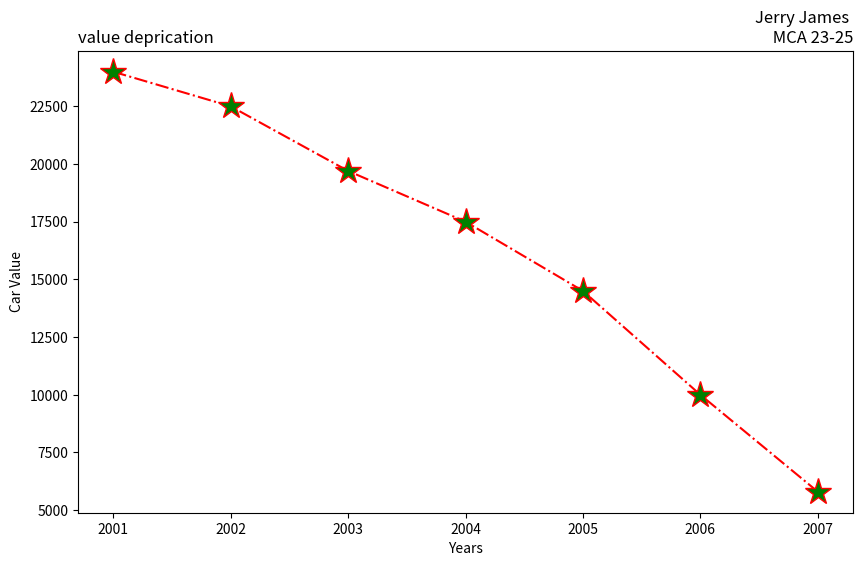

Reproduce this figure in Python.
import matplotlib.pyplot as plt
years=[2001,2002,2003,2004,2005,2006,2007]
car_value=[24000,22500,19700,17500,14500,10000,5800]

plt.figure(figsize=(10,6))

plt.subplot(111)
plt.plot(years, car_value,color='red',marker="*",linestyle="-.",markersize=20,markerfacecolor='green')     
plt.title('Jerry James \n MCA 23-25',loc='right')
plt.title('value deprication',loc='left')
plt.xlabel('Years')
plt.ylabel('Car Value')

plt.show()